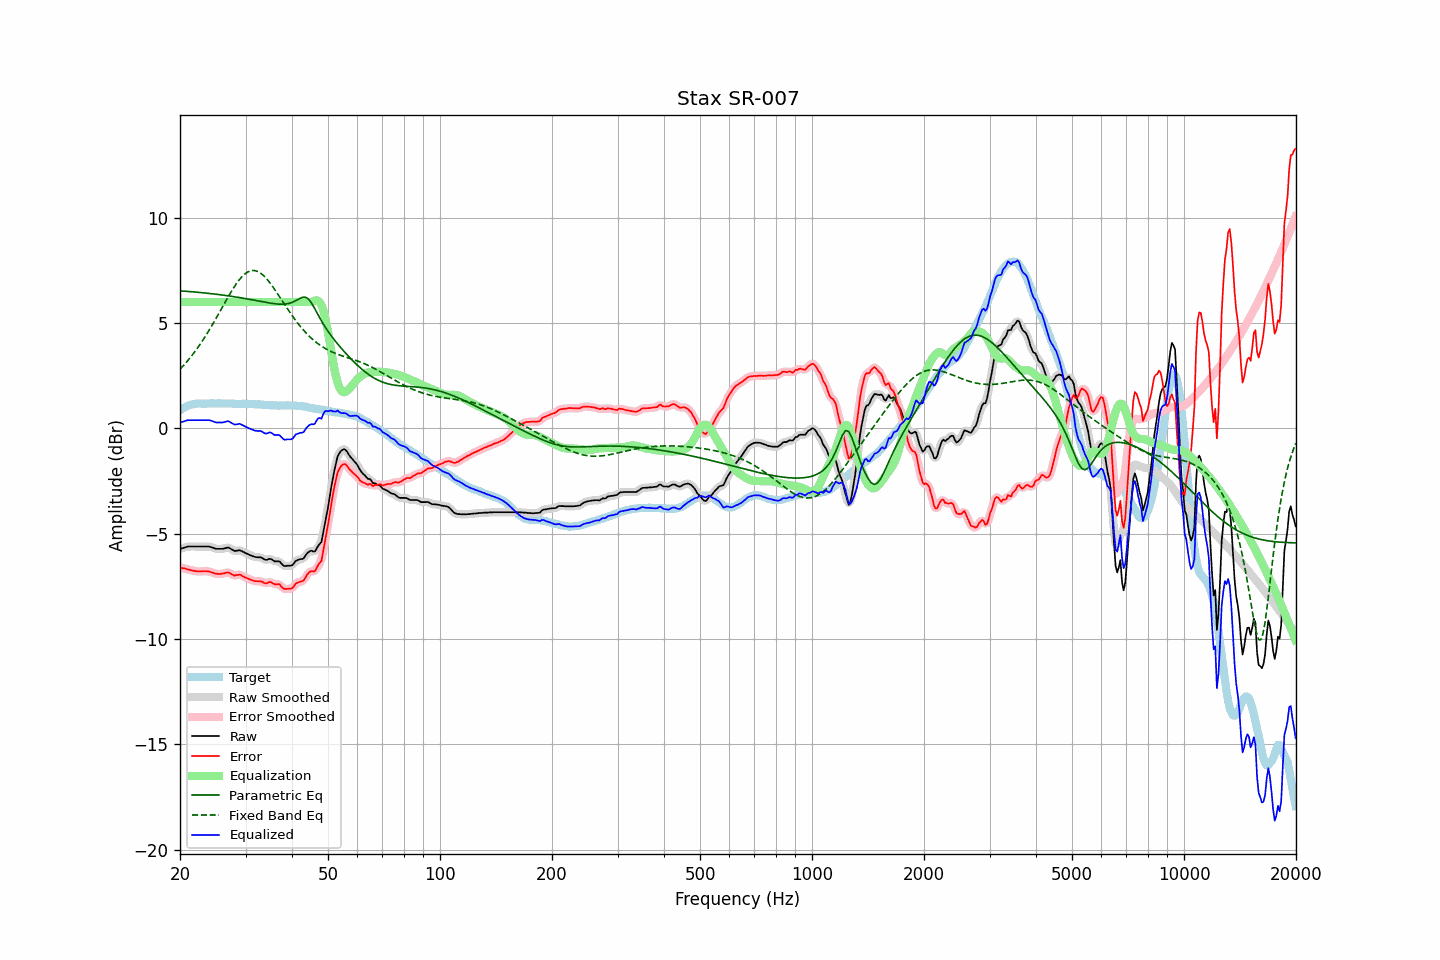

The data file committed next to this chart (first rows):
frequency, raw, error, smoothed, error_smoothed, equalization, parametric_eq, fixed_band_eq, equalized_raw, equalized_smoothed, target
20.00, -5.72, -6.59, -5.72, -6.59, 6.00, 6.53, 2.81, 0.28, 0.28, 0.87
20.20, -5.70, -6.62, -5.70, -6.62, 6.00, 6.53, 2.89, 0.30, 0.30, 0.92
20.40, -5.68, -6.65, -5.67, -6.64, 6.00, 6.52, 2.97, 0.32, 0.33, 0.97
20.61, -5.65, -6.65, -5.65, -6.66, 6.00, 6.52, 3.06, 0.35, 0.35, 1.00
20.81, -5.63, -6.68, -5.63, -6.68, 6.00, 6.51, 3.14, 0.37, 0.37, 1.05
21.02, -5.61, -6.70, -5.61, -6.70, 6.00, 6.50, 3.24, 0.39, 0.39, 1.09
21.23, -5.61, -6.72, -5.61, -6.72, 6.00, 6.50, 3.33, 0.39, 0.39, 1.11
21.44, -5.61, -6.74, -5.61, -6.74, 6.00, 6.49, 3.42, 0.39, 0.39, 1.13
21.66, -5.61, -6.76, -5.61, -6.75, 6.00, 6.49, 3.52, 0.39, 0.39, 1.15
21.87, -5.61, -6.77, -5.61, -6.77, 6.00, 6.48, 3.62, 0.39, 0.39, 1.16
22.09, -5.61, -6.78, -5.61, -6.78, 6.00, 6.47, 3.72, 0.39, 0.39, 1.17
22.31, -5.61, -6.79, -5.61, -6.79, 6.00, 6.46, 3.83, 0.39, 0.39, 1.18
22.54, -5.61, -6.79, -5.61, -6.79, 6.00, 6.46, 3.94, 0.39, 0.39, 1.18
22.76, -5.61, -6.79, -5.61, -6.79, 6.00, 6.45, 4.05, 0.39, 0.39, 1.18
22.99, -5.61, -6.78, -5.61, -6.78, 6.00, 6.44, 4.16, 0.39, 0.39, 1.17
23.22, -5.61, -6.78, -5.61, -6.78, 6.00, 6.43, 4.28, 0.39, 0.39, 1.17
23.45, -5.61, -6.78, -5.61, -6.78, 6.00, 6.43, 4.40, 0.39, 0.39, 1.17
23.69, -5.61, -6.79, -5.61, -6.78, 6.00, 6.42, 4.52, 0.39, 0.39, 1.18
23.92, -5.61, -6.79, -5.61, -6.80, 6.00, 6.41, 4.65, 0.39, 0.39, 1.18
24.16, -5.63, -6.82, -5.63, -6.82, 6.00, 6.40, 4.78, 0.37, 0.37, 1.19
24.40, -5.65, -6.85, -5.65, -6.84, 6.00, 6.39, 4.90, 0.35, 0.35, 1.20
24.65, -5.68, -6.87, -5.68, -6.87, 6.00, 6.38, 5.04, 0.32, 0.32, 1.19
24.89, -5.71, -6.90, -5.70, -6.89, 6.00, 6.38, 5.17, 0.29, 0.30, 1.19
25.14, -5.72, -6.90, -5.72, -6.91, 6.00, 6.37, 5.30, 0.28, 0.28, 1.18
25.39, -5.72, -6.91, -5.72, -6.91, 6.00, 6.36, 5.44, 0.28, 0.28, 1.19
25.65, -5.72, -6.91, -5.72, -6.91, 6.00, 6.35, 5.57, 0.28, 0.28, 1.19
25.91, -5.72, -6.90, -5.72, -6.90, 6.00, 6.34, 5.71, 0.28, 0.28, 1.18
26.16, -5.71, -6.89, -5.71, -6.89, 6.00, 6.33, 5.85, 0.29, 0.29, 1.18
26.43, -5.69, -6.87, -5.69, -6.86, 6.00, 6.32, 5.98, 0.31, 0.31, 1.18
26.69, -5.67, -6.85, -5.67, -6.85, 6.00, 6.31, 6.12, 0.33, 0.33, 1.18
26.96, -5.65, -6.84, -5.67, -6.85, 6.00, 6.30, 6.25, 0.35, 0.33, 1.19
27.23, -5.69, -6.87, -5.69, -6.87, 6.00, 6.28, 6.38, 0.31, 0.31, 1.19
27.50, -5.74, -6.92, -5.74, -6.92, 6.00, 6.27, 6.51, 0.26, 0.26, 1.18
27.77, -5.78, -6.95, -5.78, -6.96, 6.00, 6.26, 6.63, 0.22, 0.22, 1.17
28.05, -5.82, -6.99, -5.81, -6.98, 6.00, 6.25, 6.75, 0.18, 0.19, 1.17
28.33, -5.81, -6.97, -5.81, -6.97, 6.00, 6.24, 6.86, 0.19, 0.19, 1.16
28.62, -5.80, -6.96, -5.80, -6.96, 6.00, 6.23, 6.97, 0.20, 0.20, 1.16
28.90, -5.78, -6.95, -5.79, -6.96, 6.00, 6.21, 7.07, 0.22, 0.21, 1.17
29.19, -5.81, -6.96, -5.81, -6.97, 6.00, 6.20, 7.16, 0.19, 0.19, 1.15
29.48, -5.85, -7.02, -5.85, -7.01, 6.00, 6.19, 7.24, 0.15, 0.15, 1.17
29.78, -5.89, -7.05, -5.89, -7.05, 6.00, 6.17, 7.31, 0.11, 0.11, 1.16
30.08, -5.93, -7.10, -5.93, -7.09, 6.00, 6.16, 7.37, 0.07, 0.07, 1.17
30.38, -5.96, -7.12, -5.96, -7.12, 6.00, 6.15, 7.42, 0.04, 0.04, 1.16
30.68, -6.00, -7.16, -6.00, -7.15, 6.00, 6.13, 7.46, 0.00, 0.00, 1.16
30.99, -6.03, -7.18, -6.03, -7.18, 6.00, 6.12, 7.49, -0.03, -0.03, 1.15
31.30, -6.06, -7.21, -6.06, -7.21, 6.00, 6.10, 7.50, -0.06, -0.06, 1.15
31.61, -6.09, -7.24, -6.09, -7.24, 6.00, 6.09, 7.50, -0.09, -0.09, 1.15
31.93, -6.11, -7.26, -6.11, -7.25, 6.00, 6.08, 7.48, -0.11, -0.11, 1.15
32.24, -6.12, -7.25, -6.12, -7.26, 6.00, 6.06, 7.46, -0.12, -0.12, 1.13
32.57, -6.12, -7.26, -6.12, -7.26, 6.00, 6.05, 7.42, -0.12, -0.12, 1.14
32.89, -6.12, -7.26, -6.13, -7.27, 6.00, 6.03, 7.38, -0.12, -0.13, 1.14
33.22, -6.15, -7.28, -6.16, -7.29, 6.00, 6.02, 7.32, -0.15, -0.16, 1.13
33.55, -6.20, -7.32, -6.20, -7.32, 6.00, 6.00, 7.26, -0.20, -0.20, 1.12
33.89, -6.24, -7.35, -6.23, -7.34, 6.00, 5.99, 7.18, -0.24, -0.23, 1.11
34.23, -6.24, -7.36, -6.23, -7.34, 6.00, 5.98, 7.10, -0.24, -0.23, 1.12
34.57, -6.21, -7.31, -6.21, -7.32, 6.00, 5.96, 7.00, -0.21, -0.21, 1.10
34.92, -6.19, -7.29, -6.21, -7.31, 6.00, 5.95, 6.91, -0.19, -0.21, 1.10
35.27, -6.22, -7.32, -6.23, -7.32, 6.00, 5.94, 6.80, -0.22, -0.23, 1.10
35.62, -6.27, -7.36, -6.27, -7.36, 6.00, 5.93, 6.70, -0.27, -0.27, 1.09
35.97, -6.32, -7.41, -6.30, -7.39, 6.00, 5.92, 6.59, -0.32, -0.30, 1.09
... 635 more rows
